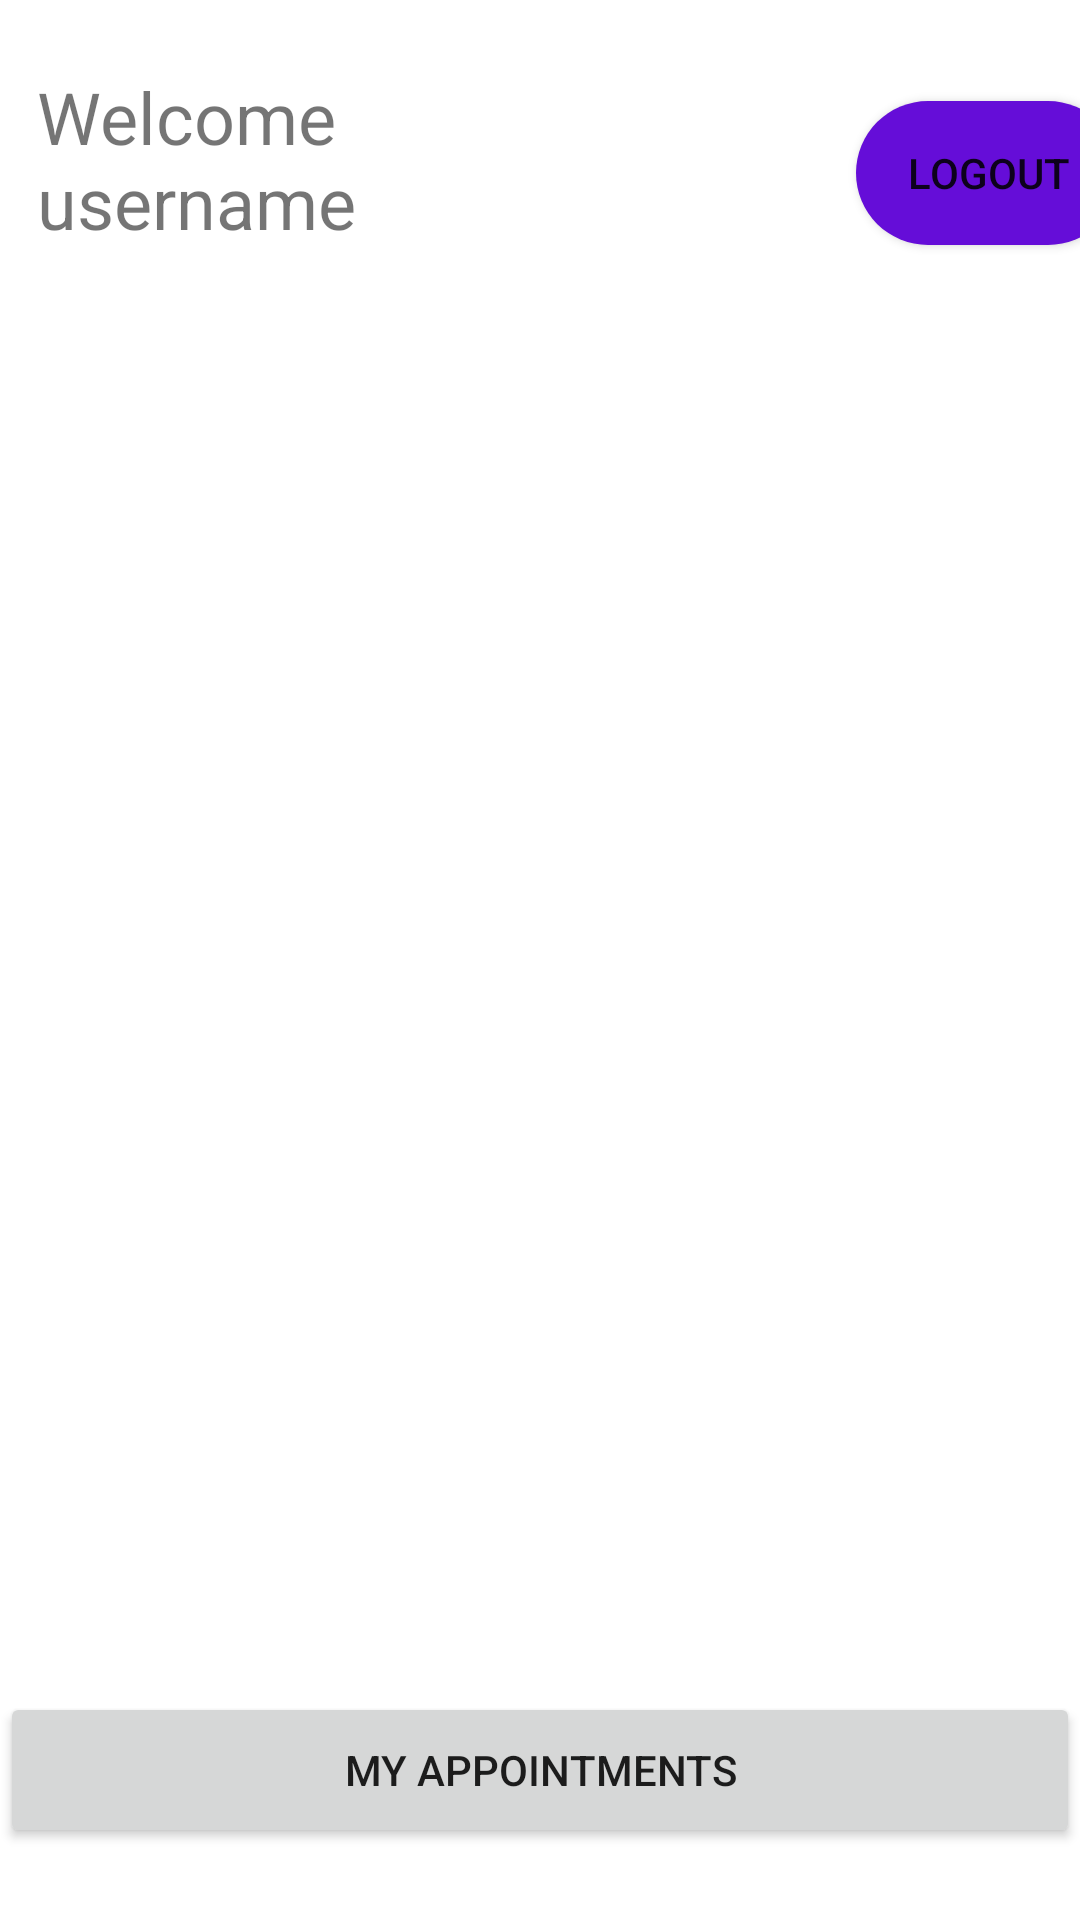

Android layout source for this screen:
<!-- AndroidManifest.xml: application theme Theme.FHIRAppointment -->
<!-- res/layout/activity_appointments.xml -->
<?xml version="1.0" encoding="utf-8"?>
<androidx.constraintlayout.widget.ConstraintLayout xmlns:android="http://schemas.android.com/apk/res/android"
    xmlns:app="http://schemas.android.com/apk/res-auto"
    xmlns:tools="http://schemas.android.com/tools"
    android:layout_width="match_parent"
    android:layout_height="match_parent"
    tools:context=".AppointmentsActivity">

    <TextView
        android:id="@+id/textViewWelcome"
        android:layout_width="177dp"
        android:layout_height="72dp"
        android:layout_span="1"
        android:stretchColumns="*"
        android:text="Welcome username"
        android:textSize="24sp"
        app:layout_constraintBottom_toBottomOf="parent"
        app:layout_constraintEnd_toEndOf="parent"
        app:layout_constraintHorizontal_bias="0.068"
        app:layout_constraintStart_toStartOf="parent"
        app:layout_constraintTop_toTopOf="parent"
        app:layout_constraintVertical_bias="0.04" />

    <Button
        android:id="@+id/button"
        android:layout_width="wrap_content"
        android:layout_height="wrap_content"
        android:layout_marginStart="96dp"
        android:layout_marginLeft="96dp"
        android:background="@drawable/roundedbutton"
        android:onClick="logout"
        android:text="@string/logout"
        app:layout_constraintBottom_toBottomOf="parent"
        app:layout_constraintEnd_toEndOf="parent"
        app:layout_constraintHorizontal_bias="0.0"
        app:layout_constraintStart_toEndOf="@+id/textViewWelcome"
        app:layout_constraintTop_toTopOf="parent"
        app:layout_constraintVertical_bias="0.057" />

    <TableLayout
        android:id="@+id/doctorsTable"
        android:layout_width="match_parent"
        android:layout_height="451dp"
        android:layout_span="2"
        android:divider="@drawable/divider"
        android:showDividers="middle"
        app:layout_constraintBottom_toBottomOf="parent"
        app:layout_constraintEnd_toEndOf="parent"
        app:layout_constraintStart_toStartOf="parent"
        app:layout_constraintTop_toBottomOf="@+id/textViewWelcome"
        app:layout_constraintVertical_bias="0.132">

        <TableRow
            android:layout_width="match_parent"
            android:layout_height="match_parent" />

        <TableRow
            android:layout_width="match_parent"
            android:layout_height="match_parent" />

        <TableRow
            android:layout_width="match_parent"
            android:layout_height="match_parent" />

        <TableRow
            android:layout_width="match_parent"
            android:layout_height="match_parent" />
    </TableLayout>

    <Button
        android:id="@+id/myAppsButton"
        android:layout_width="match_parent"
        android:layout_height="52dp"
        android:layout_span="2"
        android:onClick="myAppointments"
        android:text="@string/my_appointments"
        app:layout_constraintBottom_toBottomOf="parent"
        app:layout_constraintEnd_toEndOf="parent"
        app:layout_constraintHorizontal_bias="0.47"
        app:layout_constraintStart_toStartOf="parent"
        app:layout_constraintTop_toBottomOf="@+id/doctorsTable"
        app:layout_constraintVertical_bias="0.196" />

    <Button
        android:id="@+id/addAppointmentButton"
        android:layout_width="394dp"
        android:layout_height="52dp"
        android:layout_marginTop="8dp"
        android:layout_span="2"
        android:onClick="addAppointment"
        android:text="@string/add_appointment"
        android:visibility="gone"
        app:layout_constraintBottom_toBottomOf="parent"
        app:layout_constraintEnd_toEndOf="parent"
        app:layout_constraintHorizontal_bias="0.47"
        app:layout_constraintStart_toStartOf="parent"
        app:layout_constraintTop_toBottomOf="@+id/myAppsButton"
        app:layout_constraintVertical_bias="0.466" />

</androidx.constraintlayout.widget.ConstraintLayout>
<!-- resources referenced by this layout -->
<resources>
  <!-- drawable divider (drawable) -->
  <?xml version="1.0" encoding="utf-8"?>
  <selector xmlns:android="http://schemas.android.com/apk/res/android">
      <View android:layout_width="match_parent"
          android:background="@color/black"
          android:layout_height="2dp" />
  </selector>
  <!-- drawable roundedbutton (drawable) -->
  <?xml version="1.0" encoding="utf-8"?>
  <shape xmlns:android="http://schemas.android.com/apk/res/android"
      android:shape="rectangle">
      <solid android:color="#650dd8" />
      <corners android:bottomRightRadius="120dp"
          android:bottomLeftRadius="120dp"
          android:topRightRadius="120dp"
          android:topLeftRadius="120dp"/>
  </shape>
  <string name="add_appointment">Add Appointment</string>
  <string name="logout">Logout</string>
  <string name="my_appointments">My Appointments</string>
  <style name="Theme.FHIRAppointment" parent="Theme.MaterialComponents.DayNight.DarkActionBar">
          
          <item name="colorPrimary">@color/purple_500</item>
          <item name="colorPrimaryVariant">@color/purple_700</item>
          <item name="colorOnPrimary">@color/white</item>
          
          <item name="colorSecondary">@color/teal_200</item>
          <item name="colorSecondaryVariant">@color/teal_700</item>
          <item name="colorOnSecondary">@color/black</item>
          
          <item name="android:statusBarColor" tools:targetApi="l">?attr/colorPrimaryVariant</item>
          
      </style>
  <!-- not gathered from this repository: default colours our renderer supplied (Android Studio template values) -->
  <color name="purple_500">#FF6200EE</color>
  <color name="purple_700">#FF3700B3</color>
  <color name="teal_200">#FF03DAC5</color>
  <color name="teal_700">#FF018786</color>
  <color name="black">#FF000000</color>
  <color name="white">#FFFFFFFF</color>
</resources>
